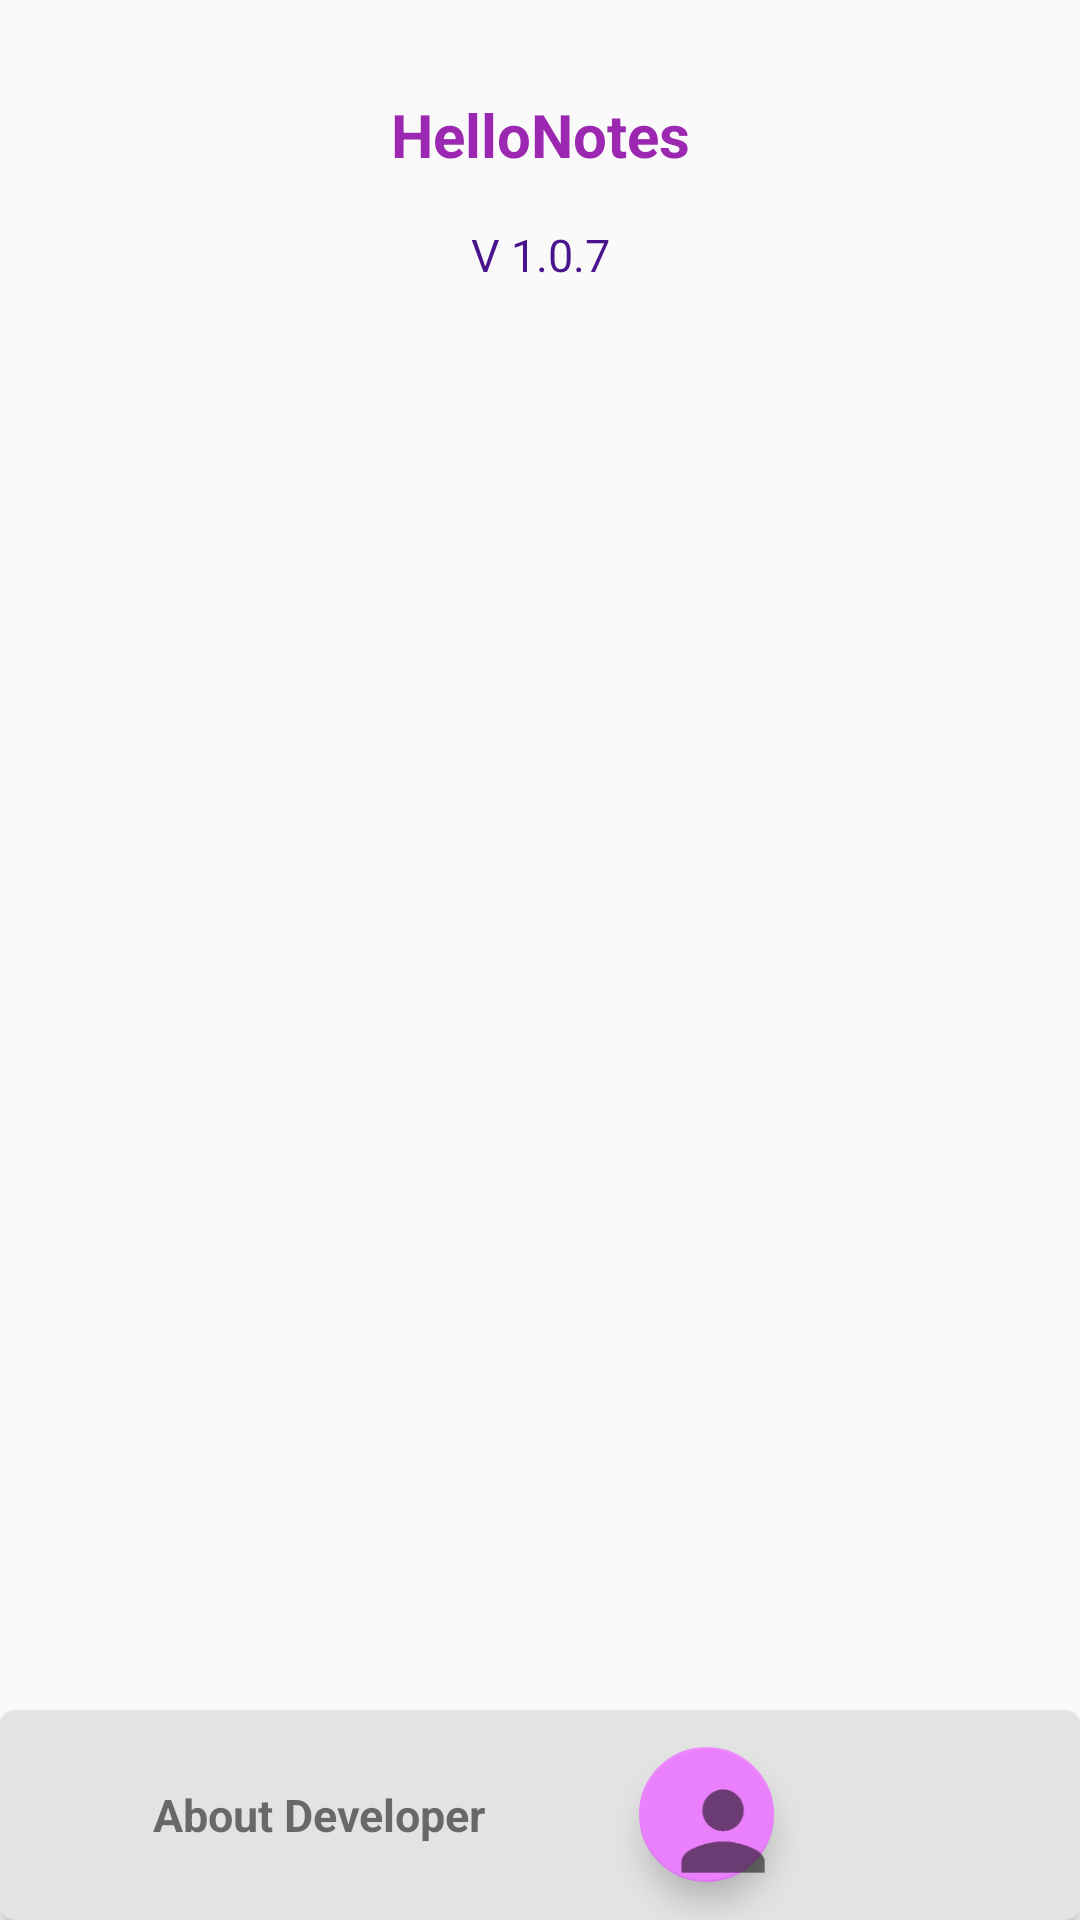

Write the Android layout XML for this screen, with the resource values it uses.
<!-- AndroidManifest.xml: application theme AppTheme -->
<!-- res/layout/dev.xml -->
<?xml version="1.0" encoding="utf-8"?>


<android.support.design.widget.CoordinatorLayout xmlns:android="http://schemas.android.com/apk/res/android"
    xmlns:app="http://schemas.android.com/apk/res-auto"
    android:orientation="vertical"
    android:layout_width="match_parent"
    android:layout_height="match_parent"
    android:background="@drawable/aboutapp">

    <TextView
        android:layout_width="match_parent"
        android:layout_height="50dp"
        android:layout_marginTop="20dp"
        android:textSize="20dp"
        android:gravity="center"
        android:textStyle="bold"
        android:textColor="@color/primary"
        android:text="HelloNotes"/>

    <TextView
        android:layout_width="match_parent"
        android:layout_height="50dp"
        android:textSize="15dp"
        android:layout_marginTop="60dp"
        android:gravity="center"
        android:textColor="@color/primary_dark"
        android:text="V 1.0.7"/>

    <android.support.v7.widget.CardView
     android:layout_width="match_parent"
        app:cardBackgroundColor="@color/grey"
     xmlns:android="http://schemas.android.com/apk/res/android"
     android:layout_height="70dp"
     android:id="@+id/dev7"
        app:cardCornerRadius="5dp"
     android:layout_gravity="bottom">
<LinearLayout
    android:layout_width="match_parent"
    android:layout_height="match_parent"
    android:orientation="horizontal">
<TextView
    android:textStyle="bold"
    android:gravity="center_horizontal"
    android:textSize="15sp"
    android:layout_gravity="center"
    android:layout_width="wrap_content"
    android:layout_weight ="1"
    android:layout_height="wrap_content"
    android:text="About Developer"/>

     <android.support.design.widget.FloatingActionButton
         android:id="@+id/dev1"
         android:layout_width="wrap_content"
         android:layout_weight ="1"
         android:elevation="5dp"
         android:layout_gravity="center"
         android:src="@drawable/ic_person"

         android:layout_height="45dp" />
</LinearLayout>
 </android.support.v7.widget.CardView>
</android.support.design.widget.CoordinatorLayout>
<!-- resources referenced by this layout -->
<resources>
  <color name="grey">#e3e3e3</color>
  <color name="primary">#9C27B0</color>
  <color name="primary_dark">#4A148C</color>
  <!-- drawable ic_person: png bitmap (drawable-hdpi, 2014 bytes) -->
  <style name="AppTheme" parent="@style/Base.AppTheme" />
  <style name="Base.AppTheme" parent="@style/Theme.AppCompat.Light.NoActionBar">
          <item name="colorPrimary">@color/primary</item>
          <item name="colorPrimaryDark">@color/primary_dark</item>
          <item name="colorAccent">@color/accent</item>
          <item name="windowActionBar">false</item>
          <item name="windowNoTitle">true</item>
      </style>
  <color name="accent">#EA80FC</color>
</resources>
